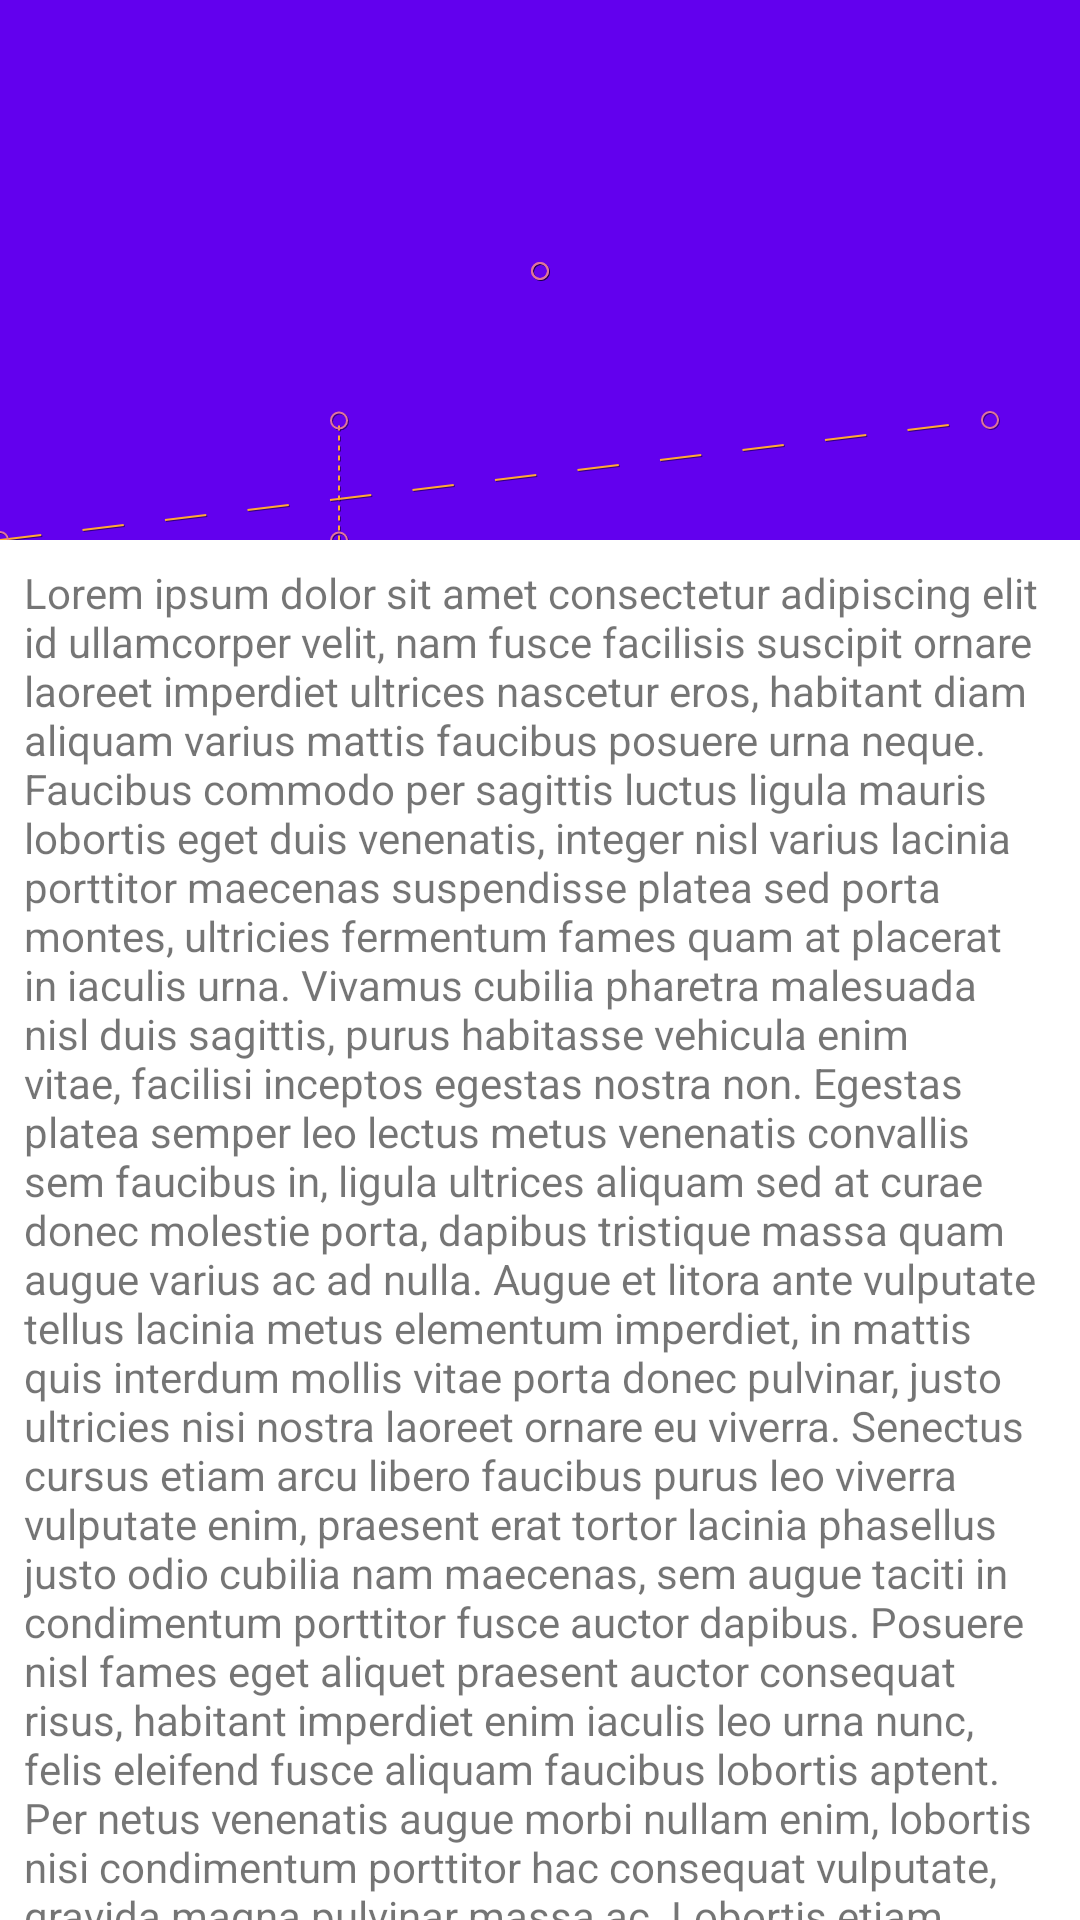

Layout XML and referenced resources for this Android screen:
<!-- AndroidManifest.xml: application theme Theme.MotionLayoutTest -->
<!-- res/layout/fragment_collapsing_toolbar.xml -->
<?xml version="1.0" encoding="utf-8"?>
<layout xmlns:android="http://schemas.android.com/apk/res/android"
    xmlns:app="http://schemas.android.com/apk/res-auto"
    xmlns:tools="http://schemas.android.com/tools">

    <androidx.coordinatorlayout.widget.CoordinatorLayout
        android:layout_width="match_parent"
        android:layout_height="match_parent">

        <com.google.android.material.appbar.AppBarLayout
            android:id="@+id/appbar_layout"
            android:layout_width="match_parent"
            android:layout_height="180dp">

            <androidx.constraintlayout.motion.widget.MotionLayout
                android:id="@+id/motion_layout"
                android:layout_width="match_parent"
                android:layout_height="match_parent"
                android:minHeight="80dp"
                app:layoutDescription="@xml/fragment_collapsing_toolbar_scene"
                app:layout_scrollFlags="scroll|enterAlways|snap|exitUntilCollapsed"
                app:motionDebug="SHOW_PATH">

                <ImageView
                    android:id="@+id/background_image_view"
                    android:layout_width="0dp"
                    android:layout_height="1000dp"
                    android:scaleType="centerCrop"
                    app:layout_constraintBottom_toBottomOf="parent"
                    app:layout_constraintEnd_toEndOf="parent"
                    app:layout_constraintStart_toStartOf="parent"
                    app:layout_constraintTop_toTopOf="parent"
                    app:srcCompat="@drawable/ic_background" />


                <ImageView
                    android:id="@+id/moon_image_view"
                    android:layout_width="wrap_content"
                    android:layout_height="wrap_content"
                    app:srcCompat="@drawable/ic_moon"
                    app:tint="?colorOnPrimary" />

                <TextView
                    android:id="@+id/text"
                    android:layout_width="wrap_content"
                    android:layout_height="wrap_content"
                    android:text="@string/app_name"
                    android:textColor="?colorOnPrimary"
                    android:textSize="24sp" />
            </androidx.constraintlayout.motion.widget.MotionLayout>
        </com.google.android.material.appbar.AppBarLayout>

        <androidx.core.widget.NestedScrollView
            android:layout_width="match_parent"
            android:layout_height="match_parent"
            app:layout_behavior="@string/appbar_scrolling_view_behavior">

            <TextView
                android:layout_width="wrap_content"
                android:layout_height="wrap_content"
                android:padding="8dp"
                android:text="@string/lorem_ipsum" />

        </androidx.core.widget.NestedScrollView>

    </androidx.coordinatorlayout.widget.CoordinatorLayout>

</layout>
<!-- resources referenced by this layout -->
<resources>
  <string name="app_name">MotionLayoutTest</string>
  <string name="lorem_ipsum">Lorem ipsum dolor sit amet consectetur adipiscing elit id ullamcorper velit, nam fusce facilisis suscipit ornare laoreet imperdiet ultrices nascetur eros, habitant diam aliquam varius mattis faucibus posuere urna neque. Faucibus commodo per sagittis luctus ligula mauris lobortis eget duis venenatis, integer nisl varius lacinia porttitor maecenas suspendisse platea sed porta montes, ultricies fermentum fames quam at placerat in iaculis urna. Vivamus cubilia pharetra malesuada nisl duis sagittis, purus habitasse vehicula enim vitae, facilisi inceptos egestas nostra non.
  
  Egestas platea semper leo lectus metus venenatis convallis sem faucibus in, ligula ultrices aliquam sed at curae donec molestie porta, dapibus tristique massa quam augue varius ac ad nulla. Augue et litora ante vulputate tellus lacinia metus elementum imperdiet, in mattis quis interdum mollis vitae porta donec pulvinar, justo ultricies nisi nostra laoreet ornare eu viverra. Senectus cursus etiam arcu libero faucibus purus leo viverra vulputate enim, praesent erat tortor lacinia phasellus justo odio cubilia nam maecenas, sem augue taciti in condimentum porttitor fusce auctor dapibus. Posuere nisl fames eget aliquet praesent auctor consequat risus, habitant imperdiet enim iaculis leo urna nunc, felis eleifend fusce aliquam faucibus lobortis aptent.
  
  Per netus venenatis augue morbi nullam enim, lobortis nisi condimentum porttitor hac consequat vulputate, gravida magna pulvinar massa ac. Lobortis etiam natoque at aptent nec platea fringilla et tortor, mollis blandit accumsan praesent proin morbi montes lacus dictumst aliquam, pulvinar vivamus congue sodales ligula venenatis cursus pretium. Lobortis vulputate tellus cum justo senectus blandit vivamus purus, integer aenean nunc dui nec himenaeos netus interdum ultrices, malesuada metus mauris mollis vehicula primis tortor. Magna mi est metus velit a iaculis turpis arcu platea, orci egestas per cum blandit suspendisse curae.</string>
  <style name="Theme.MotionLayoutTest" parent="Theme.MaterialComponents.DayNight.DarkActionBar">
          
          <item name="colorPrimary">@color/purple_500</item>
          <item name="colorPrimaryVariant">@color/purple_700</item>
          <item name="colorOnPrimary">@color/white</item>
          
          <item name="colorSecondary">@color/teal_200</item>
          <item name="colorSecondaryVariant">@color/teal_700</item>
          <item name="colorOnSecondary">@color/black</item>
          
          <item name="android:statusBarColor" tools:targetApi="l">?attr/colorPrimaryVariant</item>
          
      </style>
  <color name="purple_500">#FF6200EE</color>
  <color name="purple_700">#FF3700B3</color>
  <color name="white">#FFFFFFFF</color>
  <color name="teal_200">#FF03DAC5</color>
  <color name="teal_700">#FF018786</color>
  <color name="black">#FF000000</color>
</resources>
